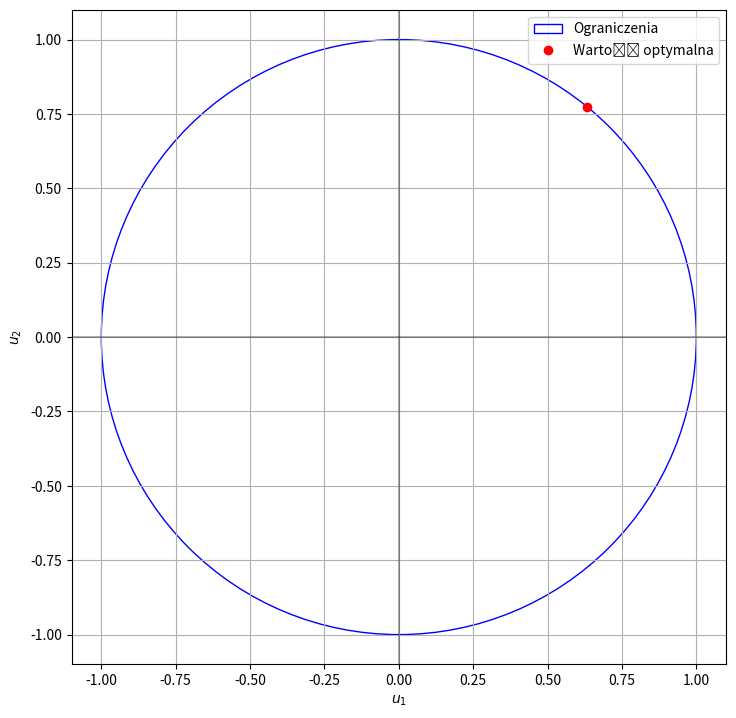

Write the Python code that produced this figure.
import matplotlib.pyplot as plt
import numpy as np

# A parameter for blocks
A_arr = np.array([
    [0.5, 0], 
    [0, 0.25]
])

# B parameter for blocks
B_arr = np.array([
    [1, 0], 
    [0, 1]
])

# connection matrix
H_arr = np.array([
    [0, 1], 
    [1, 0]
])

RADIUS = 1


# generate noise Z - data format:  [[z1, z2]]
def generateNoise(size : int, noise_range : float) -> np.ndarray:
    rng = np.random.default_rng(50)
    single_noise =  rng.uniform(-noise_range / 2, noise_range / 2, size * 2)
    noise_arr = np.array([[single_noise[i], single_noise[i + 1]] for i in range(0, len(single_noise) - 1, 2)])

    return noise_arr


# generate input U - data format: [[u1, u2]]
def generateInput(size : int) -> np.ndarray:
    rng = np.random.default_rng(50)
    single_input =  rng.normal(0, 1.5, size * 2)
    input_arr = np.array([[single_input[i], single_input[i + 1]] for i in range(0, len(single_input) - 1, 2)])

    return input_arr


def calculateOutput(input : np.ndarray, noise : np.ndarray) -> np.ndarray:
    input_vector = np.array([input]).T
    noise_vector = np.array([noise]).T

    # (I - AH)^-1
    bracket = np.linalg.inv(np.identity(2) - A_arr @ H_arr)

    # ((I - AH)^-1) * Bu + ((I - AH)^-1) * z
    return (bracket @ B_arr @ input_vector + bracket @ noise_vector)


# return array with input and output data: (U_arr, Y_arr)
def dataSimulation(size : int, noise_range : float) -> np.ndarray:
    U_arr = generateInput(size)
    noise_arr = generateNoise(size, noise_range)

    # Y_arr = [[[u1, u2],
    #           [y1, y2]]]
    Y_arr = np.empty((size, 2, 2))
    
    for i in range(len(Y_arr)):
        Y_arr[i][0] = U_arr[i]
        Y_arr[i][1] = calculateOutput(U_arr[i], noise_arr[i]).T[0] # extract data
        
    return Y_arr


# calculate A and B parameter for given block
def calculateParameters(U : np.ndarray, Y : np.ndarray, X : np.ndarray) -> np.ndarray:
    Wi = np.array([U, X])
    return Y @ Wi.T @ np.linalg.inv(Wi @ Wi.T)


def parametersIdentification(output : np.ndarray) -> None:
    # get U and Y for first and second block - data format: [[u, y]]
    first_block_UY = np.array([[output[i][0][0], output[i][1][0]] for i in range(len(output))])
    second_block_UY = np.array([[output[i][0][1], output[i][1][1]] for i in range(len(output))])

    # get X for first and second block
    # x = H * y
    first_block_X = np.array([(H_arr @ output[i][1])[0] for i in range(len(output))])
    second_block_X = np.array([(H_arr @ output[i][1])[1] for i in range(len(output))])

    b1, a1 = calculateParameters(first_block_UY[:, 0], first_block_UY[:, 1], first_block_X)
    print(f"Parametry dla pierwszego bloku: a = {a1}, b = {b1}")

    b2, a2 = calculateParameters(second_block_UY[:, 0], second_block_UY[:, 1], second_block_X)
    print(f"Parametry dla drugiego bloku: a = {a2}, b = {b2}\n")


def plotCirclePoint(u1: float, u2 : float) -> None:
    point = (u1, u2)

    fig, ax = plt.subplots(figsize=(8.5, 8.5))

    circle = plt.Circle((0, 0), RADIUS, edgecolor='b', fill=False, label="Ograniczenia")
    ax.add_patch(circle)

    ax.plot(*point, 'ro', label='Wartość optymalna')
    ax.set_aspect('equal')

    # draw the axis lines
    ax.axvline(0, color="black", alpha=0.3)
    ax.axhline(0, color="black", alpha=0.3)

    plt.legend(); plt.xlabel("$u_{1}$"); plt.ylabel("$u_{2}$"); plt.grid(True)
    plt.show()


def costFunction(U : np.ndarray, wanted : np.ndarray) -> float:
    y1, y2 = calculateOutput(U, [0, 0]).T[0]
    return (y1 - wanted[0]) ** 2 + (y2 - wanted[1]) ** 2


def calculateOptimalU2(left_border : float, right_border : float, u1 : float, wanted : np.ndarray) -> float:
    epsilon = (abs(left_border) + abs(right_border)) / 100

    for i in range(30):
        u2 = (left_border + right_border) / 2

        left_limit = u2 - epsilon
        right_limit = u2 + epsilon

        left_cost = costFunction([u1, left_limit], wanted)
        right_cost = costFunction([u1, right_limit], wanted)

        if left_cost > right_cost:
            left_border = left_limit
        else:
            right_border = right_limit

        epsilon = epsilon / 2

    return (left_border + right_border) / 2


def calculateOptimalU1(wanted : np.ndarray) -> float:
    left_border = -RADIUS
    right_border = RADIUS
    epsilon = (abs(left_border) + abs(right_border)) / 100

    for i in range(30):
        u1 = (left_border + right_border) / 2

        left_limit = u1 - epsilon
        right_limit = u1 + epsilon

        left_limit_U2 = np.sqrt(1 - left_limit ** 2)
        right_limit_U2 = np.sqrt(1 - right_limit ** 2)

        left_U = [left_limit, calculateOptimalU2(-left_limit_U2, left_limit_U2, left_limit, wanted)]
        left_cost = costFunction(left_U, wanted)

        right_U = [right_limit, calculateOptimalU2(-right_limit_U2, right_limit_U2, right_limit, wanted)]
        right_cost = costFunction(right_U, wanted)

        if left_cost > right_cost:
            left_border = left_limit
        else:
            right_border = right_limit

        epsilon = epsilon / 2

    return (left_border + right_border) / 2


def optimizeU(wanted : np.ndarray) -> None:
    optimal_u1 = calculateOptimalU1(wanted)

    left = np.sqrt(1 - optimal_u1 ** 2)
    right= -left
    optimal_u2 = calculateOptimalU2(right, left, optimal_u1, wanted)

    cost = costFunction([optimal_u1, optimal_u2], wanted)

    print(f"Optymalne u1: {optimal_u1}")
    print(f"Optymalne u2: {optimal_u2}")
    print(f"Minimalna wartość funkcji kosztu: {cost}")

    plotCirclePoint(optimal_u1, optimal_u2)


def main() -> None:
    size = 1000
    noise_range = 0.1
    wanted = np.array([4, 4])

    output = dataSimulation(size, noise_range)
    parametersIdentification(output)
    optimizeU(wanted)

if __name__ == '__main__':
    main()